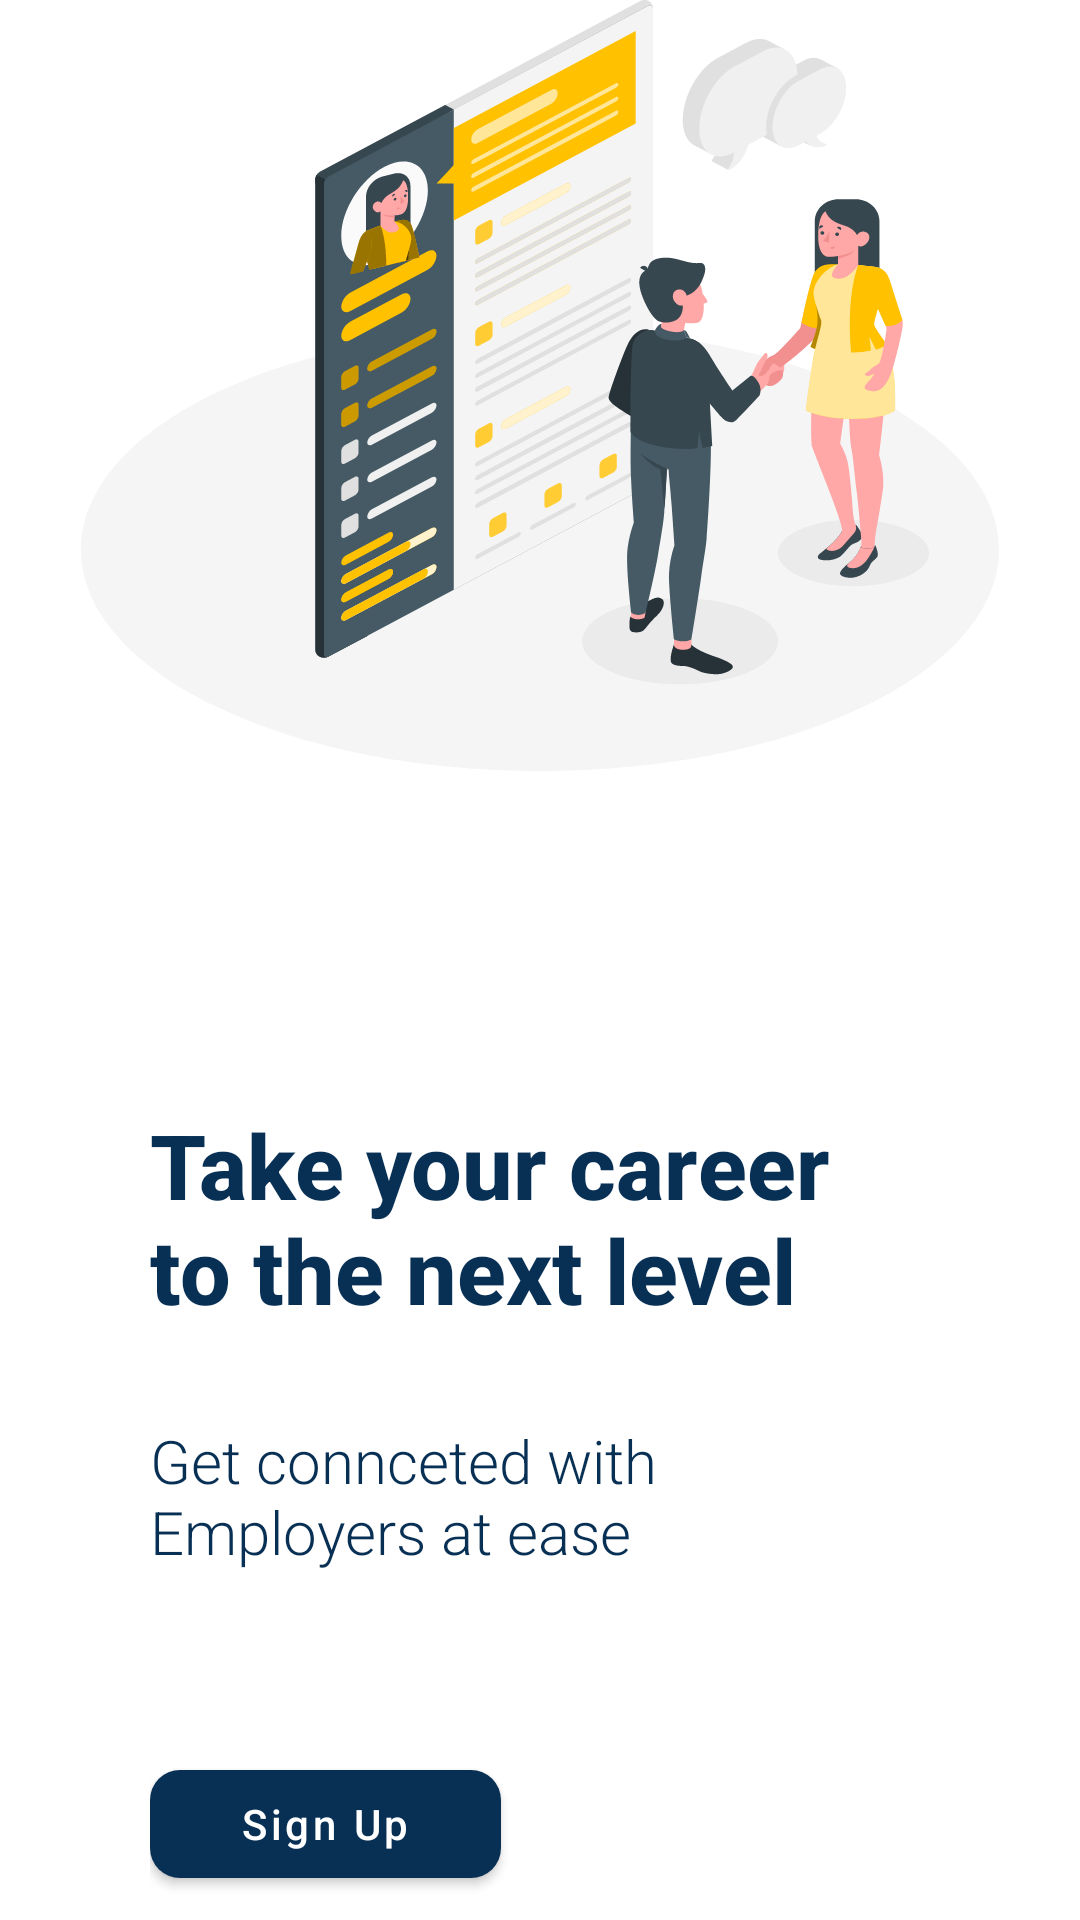

Android layout source for this screen:
<!-- AndroidManifest.xml: application theme Theme.Recruiter -->
<!-- res/layout/fragment_finalist_onboarding.xml -->
<?xml version="1.0" encoding="utf-8"?>
<androidx.constraintlayout.widget.ConstraintLayout xmlns:android="http://schemas.android.com/apk/res/android"
    xmlns:app="http://schemas.android.com/apk/res-auto"
    xmlns:tools="http://schemas.android.com/tools"
    android:layout_width="match_parent"
    android:layout_height="match_parent"
    tools:context=".ui.FinalistOnboarding">

    <ImageView
        android:id="@+id/finalistImage"
        android:layout_width="match_parent"
        android:layout_height="wrap_content"
        android:src="@drawable/ic_finalist_image"
        app:layout_constraintEnd_toEndOf="parent"
        app:layout_constraintStart_toStartOf="parent"
        app:layout_constraintTop_toTopOf="parent" />

    <LinearLayout
        android:layout_width="match_parent"
        android:layout_height="wrap_content"
        android:layout_marginStart="50dp"
        android:layout_marginLeft="50dp"
        android:layout_marginTop="100dp"
        android:layout_marginEnd="50dp"
        android:layout_marginRight="50dp"
        android:orientation="vertical"
        app:layout_constraintBottom_toBottomOf="parent"
        app:layout_constraintEnd_toEndOf="parent"
        app:layout_constraintHorizontal_bias="1.0"
        app:layout_constraintStart_toStartOf="parent"
        app:layout_constraintTop_toBottomOf="@+id/finalistImage"
        app:layout_constraintVertical_bias="0.0">

        <TextView
            android:layout_width="wrap_content"
            android:layout_height="wrap_content"
            android:layout_marginTop="10dp"
            android:fontFamily="sans-serif-medium"
            android:text="Take your career to the next level"
            android:textColor="@color/midnightBlue"
            android:textSize="30sp"
            android:textStyle="bold" />

        <TextView
            android:layout_width="wrap_content"
            android:layout_height="wrap_content"
            android:layout_marginTop="30dp"
            android:fontFamily="sans-serif-light"
            android:text="Get connceted with Employers at ease"
            android:textColor="@color/midnightBlue"
            android:textSize="20sp" />

        <com.google.android.material.button.MaterialButton
            android:id="@+id/sign_Up"
            android:layout_width="wrap_content"
            android:layout_height="wrap_content"
            android:layout_marginTop="60dp"
            android:paddingLeft="30dp"
            android:paddingRight="30dp"
            android:text="Sign Up"
            android:textAllCaps="false"
            app:backgroundTint="@color/midnightBlue"
            app:cornerRadius="10dp" />

    </LinearLayout>

</androidx.constraintlayout.widget.ConstraintLayout>
<!-- resources referenced by this layout -->
<resources>
  <color name="midnightBlue">#083055</color>
  <!-- drawable ic_finalist_image: vector/xml drawable (drawable, 73004 chars, omitted) -->
  <style name="Theme.Recruiter" parent="Theme.MaterialComponents.DayNight.DarkActionBar">
          
          <item name="colorPrimary">@color/midnightBlue</item>
          <item name="colorPrimaryVariant">@color/midnightBlue</item>
          <item name="colorOnPrimary">@color/white</item>
          
          <item name="colorSecondary">@color/teal_200</item>
          <item name="colorSecondaryVariant">@color/teal_700</item>
          <item name="colorOnSecondary">@color/black</item>
          
          <item name="android:statusBarColor" tools:targetApi="l">?attr/colorPrimaryVariant</item>
          
      </style>
  <color name="white">#FFFFFF</color>
  <color name="teal_200">#03DAC5</color>
  <color name="teal_700">#00796B</color>
  <color name="black">#000000</color>
</resources>
